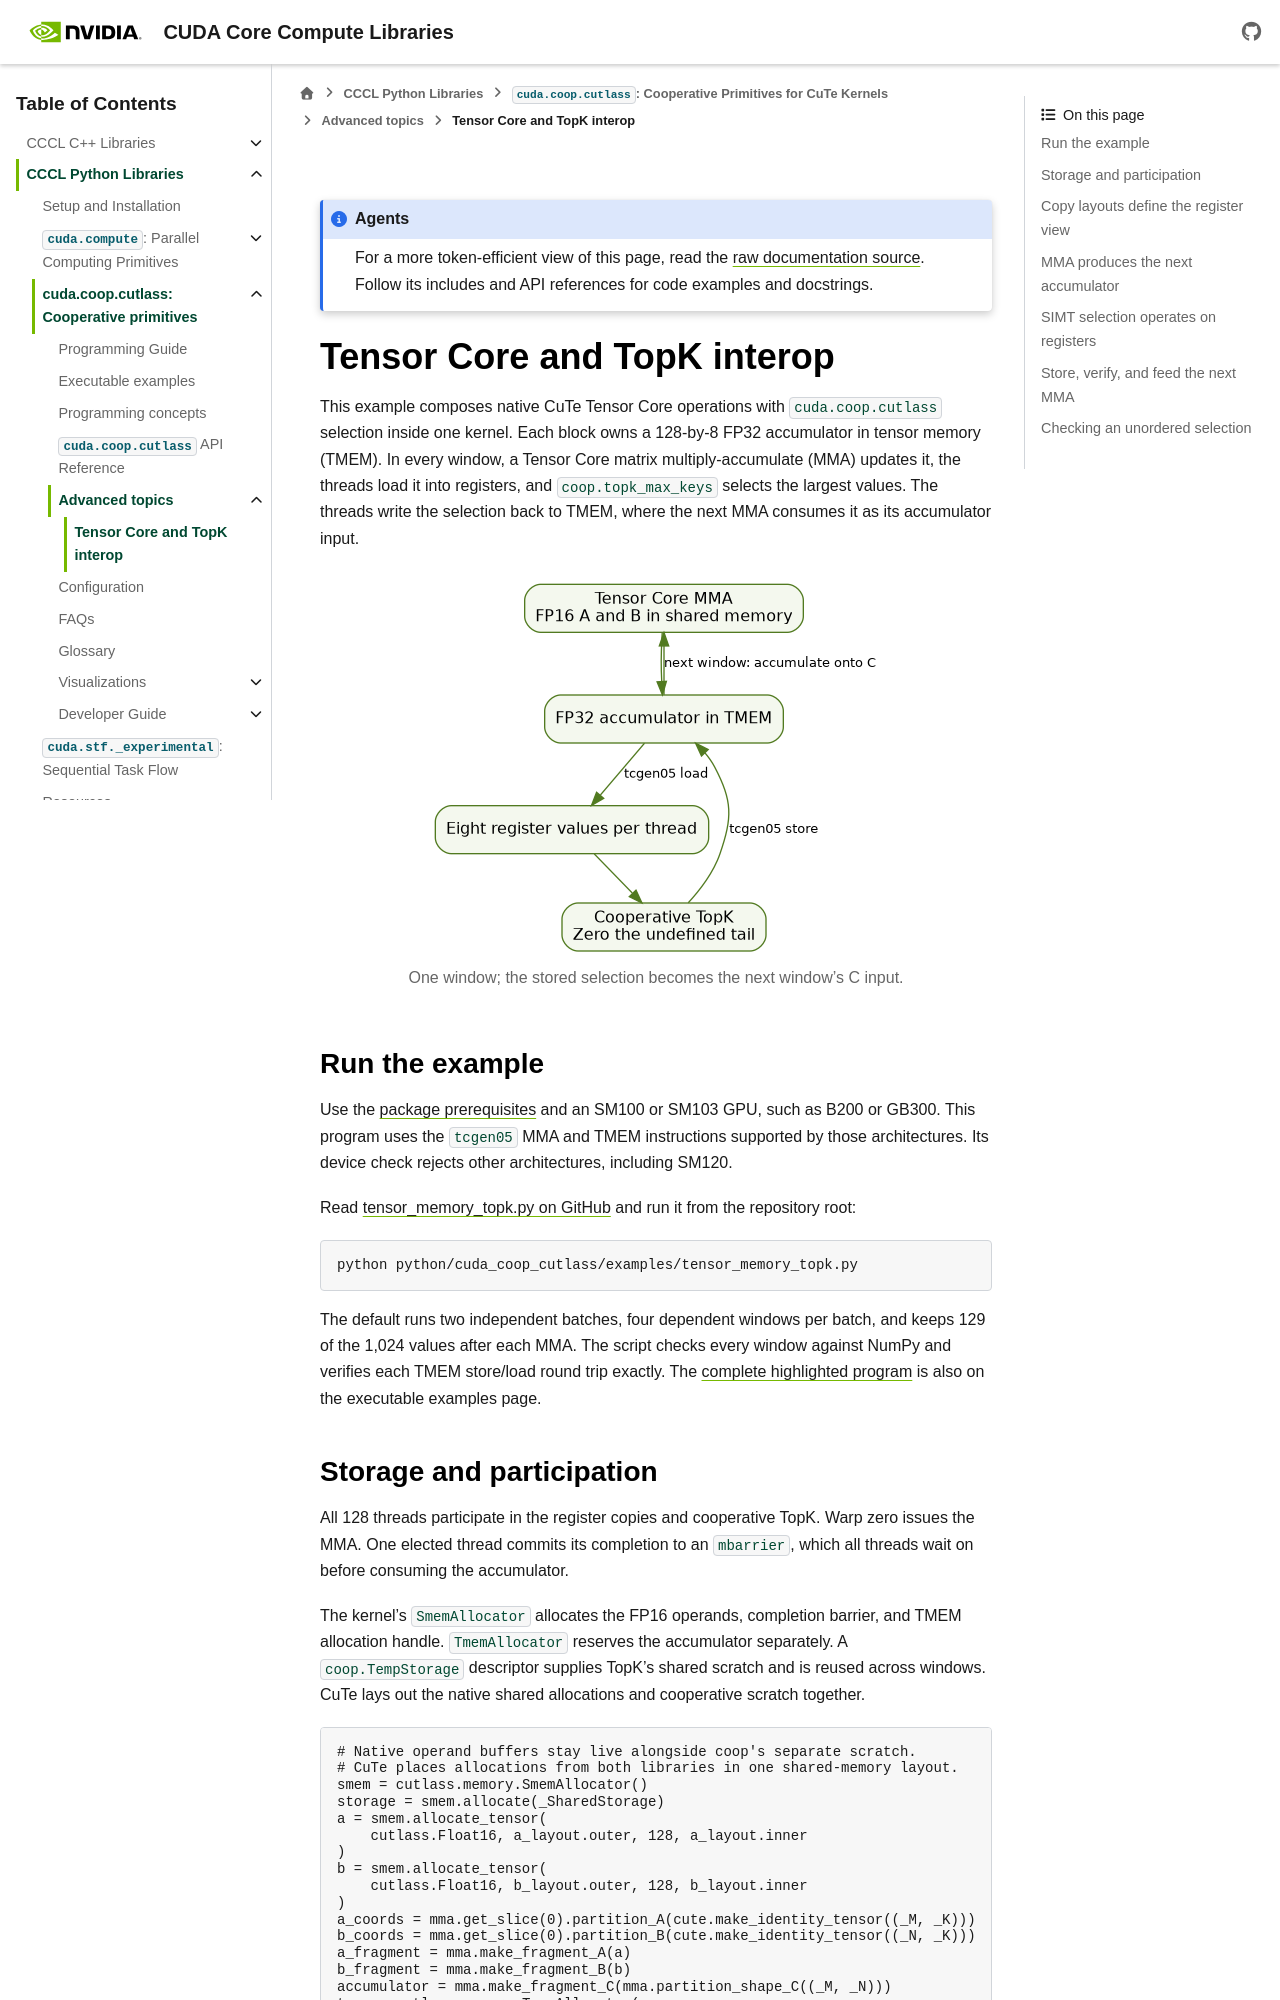

repository: NVIDIA/cccl · page: docs/unstable/python/coop_cutlass/tensor_memory_topk.html · generator: sphinx

.. Copyright (c) 2026, NVIDIA CORPORATION & AFFILIATES. ALL RIGHTS RESERVED.
..
.. SPDX-License-Identifier: Apache-2.0 WITH LLVM-exception

.. _coop-tensor-memory-topk:

Tensor Core and TopK interop
============================

This example composes native CuTe Tensor Core operations with
``cuda.coop.cutlass`` selection inside one kernel. Each block owns a
128-by-8 FP32 accumulator in tensor memory (TMEM). In every window, a
Tensor Core matrix multiply-accumulate (MMA) updates it, the threads load it
into registers, and ``coop.topk_max_keys`` selects the largest values.
The threads write the selection back to TMEM, where the next MMA consumes
it as its accumulator input.

.. graphviz::
   :caption: One window; the stored selection becomes the next window's C input.
   :alt: MMA produces a TMEM accumulator. Threads load it into registers,
         apply TopK and zero the tail, then store it to TMEM for the next MMA.

   digraph interop {
       graph [rankdir=TB, bgcolor="#ffffff"];
       node [shape=box, style="rounded,filled", fillcolor="#f4f8ee",
             color="#517a20", fontname="sans-serif", fontsize=12];
       edge [color="#517a20", fontname="sans-serif", fontsize=10];
       mma [label="Tensor Core MMA\nFP16 A and B in shared memory"];
       tmem [label="FP32 accumulator in TMEM"];
       rmem [label="Eight register values per thread"];
       topk [label="Cooperative TopK\nZero the undefined tail"];
       mma -> tmem;
       tmem -> rmem [label="tcgen05 load"];
       rmem -> topk;
       topk -> tmem [label="tcgen05 store"];
       tmem -> mma [label="next window: accumulate onto C"];
   }

Run the example
---------------

Use the :doc:`package prerequisites <index>` and an SM100 or SM103 GPU,
such as B200 or GB300. This program uses the ``tcgen05`` MMA and TMEM
instructions supported by those architectures. Its device check rejects
other architectures, including SM120.

Read `tensor_memory_topk.py on GitHub
<https://github.com/NVIDIA/cccl/blob/main/python/cuda_coop_cutlass/examples/tensor_memory_topk.py>`_
and run it from the repository root:

.. code-block:: bash

   python python/cuda_coop_cutlass/examples/tensor_memory_topk.py

The default runs two independent batches, four dependent windows per batch,
and keeps 129 of the 1,024 values after each MMA. The script checks every
window against NumPy and verifies each TMEM store/load round trip exactly.
The :ref:`complete highlighted program <tensor-memory-topk-py>` is also on
the executable examples page.
